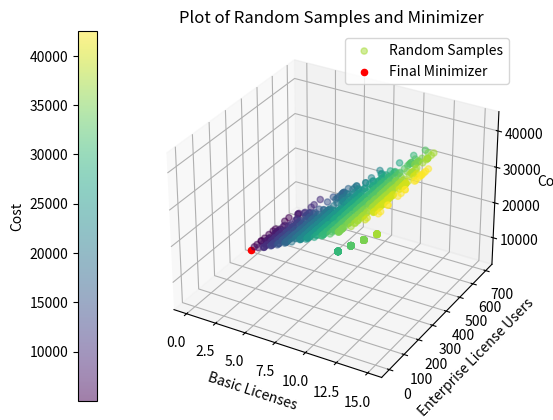

Reproduce this figure in Python.
import numpy as np
import matplotlib.pyplot as plt
from mpl_toolkits.mplot3d import Axes3D

# Part 5: An alternate scenario with an enterprise license.
#
# This problem features an alternate scenario to the original problem presented in Case Study 2.
# Instead of the four license types available from RetailPower, the same basic license as before and
# an enterprise license are available for purchase. The enterprise license costs a one-time fee of $5000
# followed by an additional cost of $log(x) to accommodate x users.
#
# In this script, we will use a Monte Carlo method to approximate a solution to this problem using random
# sampling. We will begin by choosing a feasible integer valued point sampled at uniform from the
# feasible set, then using a variation of the Metropolis-Hastings Algorithm to find a more optimal solution.
#

# Defining the objective function f = 2500x_B0 + 2500x_B1 + 5000x_E0 + 5000x_E1 + log(x_e0) + log(x_e1)
def f_func(x_vec):
    # Function is split up into cases to avoid taking the log of 0
    if x_vec[4] != 0 and x_vec[5] != 0:
        return 2500*x_vec[0] + 2500*x_vec[1] + 5000*x_vec[2] + 5000*x_vec[3] + np.log(x_vec[4]) + np.log(x_vec[5])
    elif x_vec[4] != 0:
        return 2500*x_vec[0] + 2500*x_vec[1] + 5000*x_vec[2] + 5000*x_vec[3] + np.log(x_vec[4])
    elif x_vec[5] != 0:
        return 2500*x_vec[0] + 2500*x_vec[1] + 5000*x_vec[2] + 5000*x_vec[3] + np.log(x_vec[5])
    else:
        return 2500*x_vec[0] + 2500*x_vec[1] + 5000*x_vec[2] + 5000*x_vec[3]

# Part 1: Begin by randomly sampling N points from the feasible set. As noted in Part 5 of the written report
# for this case study, we can place upper bounds of 12 and 355 for the numbers of basic and enterprise license
# purchases respectively.
#
# Define number of points to sample.
N = 10**7

# Randomly sample counts of basic licenses. xB0 denotes basic licenses purchased in January and February and xB1
# denotes licenses purchased in later months. Since there are a total of 355 PCDS employees that need access to
# RetailPower, no more than 12 Basic licenses need to be purchased as each license grants access to 30 users.
xB0 = np.random.randint(low = 0, high = 13, size = N).reshape(-1,1)
xB1 = np.random.randint(low = 0, high = 13, size = N).reshape(-1,1)

# Randomly sample numbers of users on an Enterprise license. xE0 and xE1 denote when an enterprise license was
# purchased and how many users use the license. For xe0 to be nonzero, xE0 must also be nonzero. For xe1 to be
# nonzero, xE0 or xE1 must be nonzero. Since there are 355 employees at PCDS that must be granted access,
# an upper bound of 355 can be placed on xe0 and xe1.
xE0 = np.random.randint(low = 0, high = 2, size = N).reshape(-1,1)
xE1 = np.random.randint(low = 0, high = 2, size = N).reshape(-1,1)
xe0 = np.random.randint(low = 0, high = 356, size = N).reshape(-1,1)
xe1 = np.random.randint(low = 0, high = 356, size = N).reshape(-1,1)

# If an enterprise license hasn't yet been purchased, replace the number of enterprise license users with zero
xe0 = np.where(xE0 == 0, 0, xe0)
xe1 = np.where(np.logical_and(xE0 == 0, xE1 == 0), 0, xe1)

# Concatenate decision variables into single matrix
x = np.concatenate((xB0, xB1, xE0, xE1, xe0, xe1), axis = 1)

# Safely compute log(x_e0) by replacing zeros with ones, then masking out those values by multiplying by x_E0
x4 = x[:,4]
x4 = np.where(x4 == 0, 1, x4)
log_x4 = np.log(x4) * x[:,2]

# Eliminate points that don't comply with constraints
# Constraints: 2500x_B0 + 5000x_E0 + log(x_e0) <= 9500
#              30x_B0 + x_e0 >= 50
#              30x_B0 + 30x_B1 + x_e0 + x_e1 >= 355
#              x_E0 + x_E1 <= 1
#              x_e0 - 355x_E0 <= 0
#              x_e1 - 355x_E0 - 355x_E1 <= 0
constraints = np.logical_and((2500*x[:,0] + 5000*x[:,2] + log_x4 <= 9500), np.logical_and((30*x[:,0] + x[:,4] >= 50), np.logical_and((30*x[:,0] + 30*x[:,1] + x[:,4] + x[:,5] >= 355), np.logical_and((x[:,2] + x[:,3] <= 1), np.logical_and((x[:,4] - 355*x[:,2] <= 0), (x[:,5] - 355*x[:,2] - 355*x[:,3] <= 0))))))
x = x[constraints,:]

# Compute the objective function value for each of the remaining points and choose the point that minimizes the objective function value
# Safely compute log(x_e0)
x4 = x[:,4]
x4 = np.where(x4 == 0, 1, x4)
log_x4 = np.log(x4) * x[:,2]

# Safely compute log(x_e1)
x5 = x[:,5]
x5 = np.where(x5 == 0, 1, x5)
log_x5 = np.log(x5) * np.where(np.logical_or(x[:,2] != 0, x[:,3] != 0), 1, 0)

# Find the objective function value at each point
f = 2500*x[:,0] + 5000*x[:,2] + log_x4 + 2500*x[:,1] + 5000*x[:,3] + log_x5

# Choose the point that minimizes f as the initial solution
min_index = np.argmin(f)
x_init = x[min_index, :]

# Part 2: use a variant of the Metropolis Hastings method to find a more optimal solution. This will be done by
# enumerating a list of perturbations that increase or decrease each decision variable by 1 which we will
# randomly choose from. After choosing a perturbation and applying it to the current point, our solution is
# updated to the new point with probability p where p is the probability that the new point is more optimal
# function value than the previous point. p is defined as min((exp(-f(x_prime)))/(exp(-f(x_t))),1) where x_prime
# is the new point being tested and x_t is the current optimal solution.

# Define number of iterations and possible perturbations
num_its = 10**5
perturbations = np.array([[1,0,0,0,0,0], [0,1,0,0,0,0], [-1,0,0,0,0,0], [0,-1,0,0,0,0]])

# Add additional perturbations to x_e0 and x_e1 if an appropriate enterprise license is purchased
if x_init[2] == 1:
    perturbations = np.concatenate((perturbations, np.array([[0,0,0,0,-1,0], [0,0,0,0,0,-1], [0,0,0,0,1,0], [0,0,0,0,0,1]])), axis = 0)
elif x_init[3] == 1:
   perturbations = np.concatenate((perturbations, np.array([[0,0,0,0,0,-1], [0,0,0,0,0,1]])), axis = 0)

# Run the algorithm
x_t = x_init
for i in range(num_its):
    # Randomly choose a perturbation from the list
    (N,_) = perturbations.shape
    random_idx = np.random.choice(np.arange(N), size = 1, replace = False)
    random_perturbation = perturbations[random_idx,:]

    # Compute the perturbed minimizer and evaluate whether to move to it
    x_prime = x_t + random_perturbation

    # Safely compute log(x_prime_e0)
    x_prime4 = x_prime[:,4]
    x_prime4 = np.where(x_prime4 == 0, 1, x_prime4)
    log_x_prime4 = np.log(x_prime4) * x_prime[:,2]

    # Check if x_prime complies with constraints
    constraints = np.logical_and((2500*x_prime[:,0] + 5000*x_prime[:,2] + log_x_prime4 <= 9500), np.logical_and((30*x_prime[:,0] + x_prime[:,4] >= 50), np.logical_and((30*x_prime[:,0] + 30*x_prime[:,1] + x_prime[:,4] + x_prime[:,5] >= 355), np.logical_and((x_prime[:,2] + x_prime[:,3] <= 1), np.logical_and((x_prime[:,4] - 355*x_prime[:,2] <= 0), (x_prime[:,5] - 355*x_prime[:,2] - 355*x_prime[:,3] <= 0))))))
    x_prime = (x_prime[constraints,:])

    # If x_prime is feasible, check if we should move to it
    if(x_prime.size != 0):
        # Compute probability of moving to p
        p = np.min(np.array([(np.exp(-f_func(x_prime[0,:])))/(np.exp(-f_func(x_t))),1]))

        #Generate random value alpha at uniform from [0,1), if alpha < p, then move
        alpha = np.random.rand()
        if alpha < p:
            x_t = x_prime

# Compute the cost of our optimal solution
f_star = f_func(x_t)

if x_t[2] != 0:
    # If x_E0 = 1, then an enterprise license will be purchased in January or February
    results = f"""
    We recommend for PCDS to purchase the following RetailPower licenses:
        {x_t[0]} basic licenses in January and February.
        {x_t[1]} basic licenses in March, April, and May.
        An enterprise license in January or February with {x_t[4] + x_t[5]} users.
    The total cost of these licenses is ${f_star:.2f}
    """
elif x_t[3] != 0:
    # If x_E1 = 1, then an enterprise license will be purchased in March, April, or May
    results = f"""
    We recommend for PCDS to purchase the following RetailPower licenses:
        {x_t[0]} basic licenses in January and February.
        {x_t[1]} basic licenses in March, April, and May.
        An enterprise license in March, April, or May with {x_t[5]} users.
    The total cost of these licenses is ${f_star:.2f}
    """
else:
    # If x_E0 and x_E1 are both zero, only basic licenses will be purchased
    results = f"""
    We recommend for PCDS to purchase the following RetailPower licenses:
        {x_t[0]} basic licenses in January and February.
        {x_t[1]} basic licenses in March, April, and May.
    The total cost of these licenses is ${f_star:.2f}
    """

print(results)

# Sample a random subset of 200 of the randomly drawn points for plotting
(N_final,_) = x.shape
random_choices = np.random.choice(np.arange(N_final), size = 1000, replace = False)
x_sub = x[random_choices,:]
basic_counts = x_sub[:,0] + x_sub[:,1]
enterprise_counts = x_sub[:,4] + x_sub[:,5]

# Safely compute log(x_e0)
x_sub4 = x_sub[:,4]
x_sub4 = np.where(x_sub4 == 0, 1, x_sub4)
log_x4 = np.log(x_sub4) * x_sub[:,2]

# Safely compute log(x_e1)
x_sub5 = x_sub[:,5]
x_sub5 = np.where(x_sub5 == 0, 1, x_sub5)
log_x5 = np.log(x_sub5) * np.where(np.logical_or(x_sub[:,2] != 0, x_sub[:,3] != 0), 1, 0)

# Find the objective function value at each point
f = 2500*x_sub[:,0] + 5000*x_sub[:,2] + log_x4 + 2500*x_sub[:,1] + 5000*x_sub[:,3] + log_x5

# Create a 3-D plot of the randomly drawn data points, showing the numbers of users for each license type and the objective function value of each point
fig = plt.figure()
ax = fig.add_subplot(111, projection='3d')
scatter = ax.scatter(basic_counts, enterprise_counts, f, c=f, cmap='viridis', label="Random Samples", alpha=0.5)
ax.scatter(x_t[0] + x_t[1], x_t[4] + x_t[5], f_star, c='red', label="Final Minimizer", alpha=1)
ax.set_xlabel("Basic Licenses")
ax.set_ylabel("Enterprise License Users")
ax.set_zlabel("Cost")
ax.set_title("Plot of Random Samples and Minimizer")
plt.colorbar(scatter, label="Cost", location='left')
plt.legend()
plt.show()
